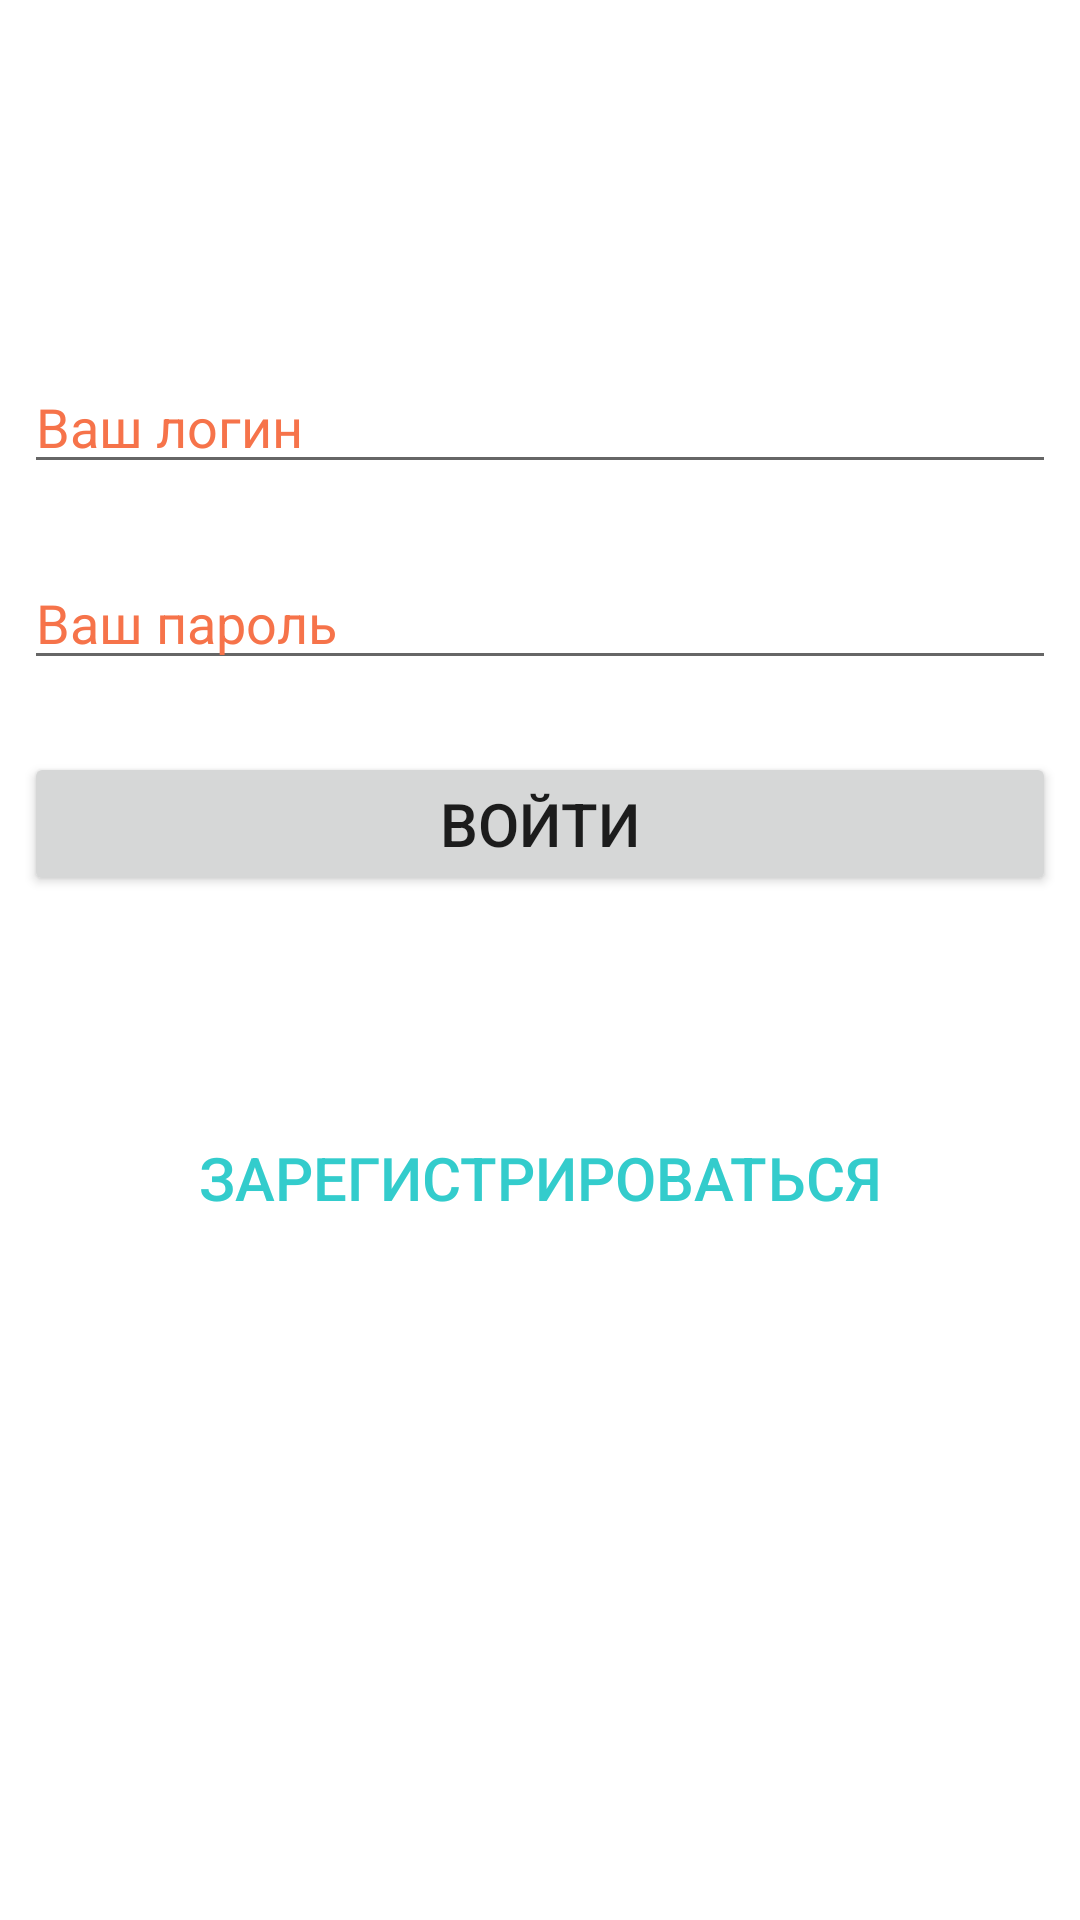

Produce the Android XML layout that renders to this screen, including the resource entries it uses.
<!-- AndroidManifest.xml: application theme Theme.VyksaSport -->
<!-- res/layout/fragment_signin.xml -->
<?xml version="1.0" encoding="utf-8"?>
<androidx.constraintlayout.widget.ConstraintLayout xmlns:android="http://schemas.android.com/apk/res/android"
    xmlns:app="http://schemas.android.com/apk/res-auto"
    xmlns:tools="http://schemas.android.com/tools"
    android:layout_width="match_parent"
    android:layout_height="match_parent"
    android:background="@color/white"
    tools:context=".ui.screens.auth.Signin" >

    <EditText
        android:id="@+id/enter_login"
        android:layout_width="0dp"
        android:layout_height="wrap_content"
        android:layout_marginStart="8dp"
        android:layout_marginTop="120dp"
        android:layout_marginEnd="8dp"
        android:ems="10"
        android:hint="Ваш логин"
        android:inputType="textPersonName"
        android:textColorHint="@color/teal_200"
        app:layout_constraintEnd_toEndOf="parent"
        app:layout_constraintHorizontal_bias="0.0"
        app:layout_constraintStart_toStartOf="parent"
        app:layout_constraintTop_toTopOf="parent"
        tools:ignore="TouchTargetSizeCheck" />

    <EditText
        android:id="@+id/enter_pass"
        android:layout_width="0dp"
        android:layout_height="wrap_content"
        android:layout_marginTop="24dp"
        android:ems="10"
        android:hint="Ваш пароль"
        android:inputType="textPassword"
        android:textColorHint="@color/teal_200"
        app:layout_constraintEnd_toEndOf="@+id/enter_login"
        app:layout_constraintStart_toStartOf="@+id/enter_login"
        app:layout_constraintTop_toBottomOf="@+id/enter_login"
        tools:ignore="TouchTargetSizeCheck" />

    <Button
        android:id="@+id/bt_singin"
        android:layout_width="0dp"
        android:layout_height="wrap_content"
        android:layout_marginTop="24dp"
        android:text="Войти"
        android:textSize="20sp"
        app:layout_constraintEnd_toEndOf="@+id/enter_pass"
        app:layout_constraintStart_toStartOf="@+id/enter_pass"
        app:layout_constraintTop_toBottomOf="@+id/enter_pass" />

    <Button
        android:id="@+id/btRegister"
        style="@android:style/Widget.DeviceDefault.Light.Button.Borderless.Small"
        android:layout_width="0dp"
        android:layout_height="wrap_content"
        android:layout_marginTop="70dp"
        android:text="Зарегистрироваться"
        android:textColor="@color/text_for_sections"
        android:textSize="20sp"
        app:layout_constraintEnd_toEndOf="@+id/bt_singin"
        app:layout_constraintStart_toStartOf="@+id/bt_singin"
        app:layout_constraintTop_toBottomOf="@+id/bt_singin" />

</androidx.constraintlayout.widget.ConstraintLayout>
<!-- resources referenced by this layout -->
<resources>
  <color name="teal_200">#F6734A</color>
  <color name="text_for_sections">#33CCCC</color>
  <color name="white">#FFFFFF</color>
  <style name="Theme.VyksaSport" parent="Theme.MaterialComponents.DayNight.DarkActionBar">
          
          <item name="colorPrimary">#FF5722</item>
          <item name="colorPrimaryVariant">#FF5722</item>
          <item name="colorOnPrimary">@color/background</item>
          
          <item name="colorSecondary">@color/teal_200</item>
          <item name="colorSecondaryVariant">@color/teal_700</item>
          <item name="colorOnSecondary">@color/black</item>
          
          <item name="android:statusBarColor">?attr/colorPrimaryVariant</item>
          
      </style>
  <color name="background">#F18468</color>
  <color name="teal_700">#FF018786</color>
  <color name="black">#FF000000</color>
</resources>
